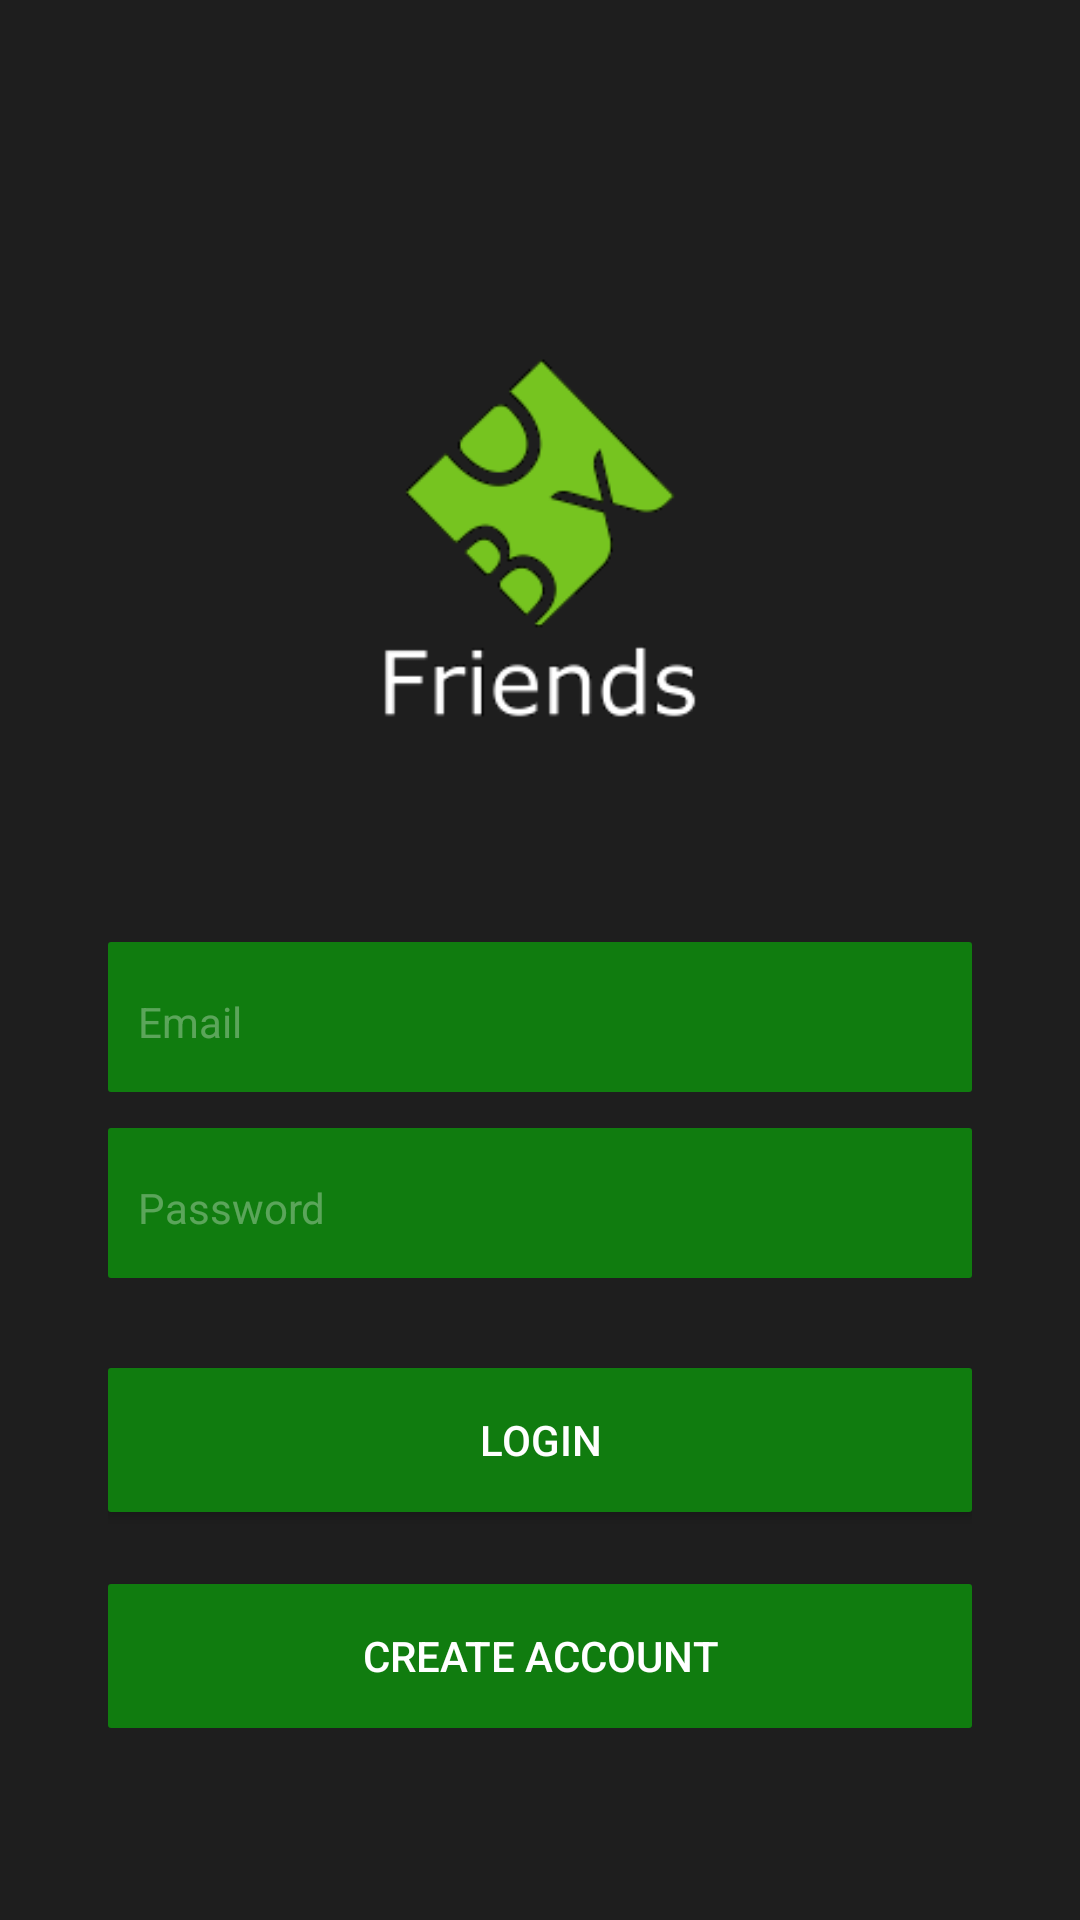

Layout XML and referenced resources for this Android screen:
<!-- AndroidManifest.xml: application theme AppTheme -->
<!-- res/layout/activity_login.xml -->
<?xml version="1.0" encoding="utf-8"?>
<ScrollView  xmlns:android="http://schemas.android.com/apk/res/android"
    xmlns:app="http://schemas.android.com/apk/res-auto"
    android:layout_width="fill_parent"
    android:layout_height="fill_parent"
    android:fitsSystemWindows="true"
    android:background="@color/colorLogin">

    <LinearLayout
        android:orientation="vertical"
        android:layout_width="match_parent"
        android:layout_height="wrap_content"
        android:paddingTop="56dp"
        android:paddingLeft="36dp"
        android:paddingRight="36dp"
        android:paddingBottom="36dp"
        android:layout_gravity="center">

        <ImageView android:src="@drawable/friendsbox_logo"
            android:layout_width="200dp"
            android:layout_height="200dp"
            android:layout_marginBottom="24dp"
            android:layout_gravity="center_horizontal"
            android:contentDescription="Logo" />

        <RelativeLayout
            android:layout_width="match_parent"
            android:layout_height="wrap_content">

        <FrameLayout
            android:id="@+id/email_frame"
            android:layout_width="match_parent"
            android:layout_height="50dp"
            android:background="@drawable/green_background"
            android:layout_marginTop="6dp"
            android:layout_marginBottom="6dp">

            <android.support.design.widget.TextInputEditText
                android:layout_width="match_parent"
                android:layout_height="match_parent"
                android:inputType="textEmailAddress"
                android:ems="10"
                android:id="@+id/emailText"
                android:hint="@string/email"
                android:layout_marginLeft="6dp"
                android:textColor="@android:color/white"
                android:theme="@style/AppTheme.LoginText"/>
        </FrameLayout>

        <FrameLayout
            android:id="@+id/passwodText_frame"
            android:layout_width="match_parent"
            android:layout_height="50dp"
            android:background="@drawable/green_background"
            android:layout_marginTop="6dp"
            android:layout_below="@+id/email_frame"
            android:layout_marginBottom="6dp">

            <android.support.design.widget.TextInputEditText
                android:layout_width="match_parent"
                android:layout_height="match_parent"
                android:inputType="textPassword"
                android:ems="10"
                android:layout_marginLeft="6dp"
                android:id="@+id/passwodText"
                android:hint="@string/password"
                android:textColor="@android:color/white"
                android:theme="@style/AppTheme.LoginText"/>
        </FrameLayout>

        <android.support.v7.widget.AppCompatButton
            android:id="@+id/login_btn"
            android:layout_width="match_parent"
            android:layout_height="wrap_content"
            android:text="@string/login"
            android:layout_below="@+id/passwodText_frame"
            android:textColor="@android:color/white"
            android:background="@drawable/green_background"
            android:layout_marginTop="24dp"/>

        <android.support.v7.widget.AppCompatButton
            android:id="@+id/register_btn"
            android:layout_width="match_parent"
            android:layout_height="wrap_content"
            android:text="@string/register"
            android:layout_below="@id/login_btn"
            android:textColor="@android:color/white"
            android:background="@drawable/green_background"
            android:layout_marginTop="24dp"/>

        </RelativeLayout>
    </LinearLayout>

</ScrollView>
<!-- resources referenced by this layout -->
<resources>
  <color name="colorLogin">#1E1E1E</color>
  <!-- drawable friendsbox_logo: png bitmap (drawable, 8059 bytes) -->
  <!-- drawable green_background (drawable) -->
  <?xml version="1.0" encoding="utf-8"?>
  <shape xmlns:android="http://schemas.android.com/apk/res/android"
      android:shape="rectangle">
  
      <solid android:color="@color/colorAccent">
      </solid>
  
      <corners
          android:bottomLeftRadius="1dp"
          android:bottomRightRadius="1dp"
          android:topLeftRadius="1dp"
          android:topRightRadius="1dp"/>
  </shape>
  <string name="email">Email</string>
  <string name="login">Login</string>
  <string name="password">Password</string>
  <string name="register">Create Account</string>
  <style name="AppTheme.LoginText" parent="TextAppearance.AppCompat">
          <item name="colorPrimary">@color/colorAccent</item>
          <item name="colorPrimaryDark">@color/colorAccent</item>
          <item name="colorAccent">@color/colorAccent</item>
          <item name="android:textColorHint">#50FFFFFF</item>
      </style>
  <style name="AppTheme" parent="Theme.AppCompat.Light.NoActionBar">
          
          <item name="colorPrimary">@color/colorPrimary</item>
          <item name="colorPrimaryDark">@color/colorPrimaryDark</item>
          <item name="colorAccent">@color/colorAccent</item>
          <item name="android:colorBackground">@color/colorBackground</item>
      </style>
  <color name="colorAccent">#107c0f</color>
  <color name="colorPrimary">#1e1e1e</color>
  <color name="colorPrimaryDark">#141415</color>
  <color name="colorBackground">#343434</color>
</resources>
